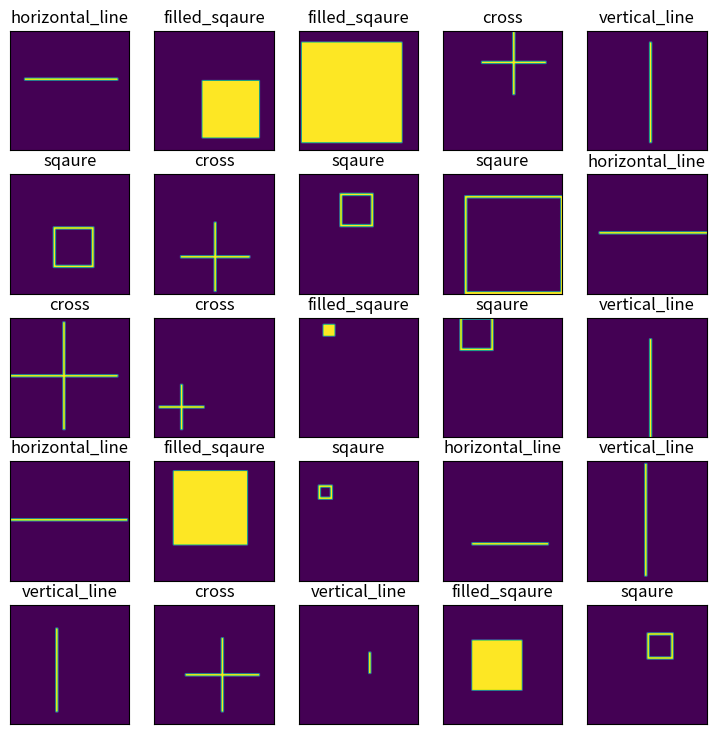

Write Python code to recreate this figure.
import numpy as np
from enum import Enum
from dataclasses import dataclass, field, fields


class Shapes(Enum):
    sqaure = 0
    filled_sqaure = 1
    cross = 2
    horizontal_line = 3
    vertical_line = 4

@dataclass
class DataPoint:
    image:np.ndarray
    label:int

@dataclass
class Dataset:
    train:list = field(default_factory=list)
    val:list = field(default_factory=list)
    test:list = field(default_factory=list)

class DataGenerator():
    def __init__(self, n_samples=1000, image_dim=50, noise_level=0.5, shape_ratio_range=[0.1,1.0], split_ratios=[0.7,0.2,0.1], centered=False):
        self._image_dim = image_dim
        self._noise_level = noise_level
        self._shape_ratio_range = shape_ratio_range
        self._split = self._get_split(n_samples, split_ratios)
        self._centered = centered

    def _get_split(self, n_samples, split_ratios):
        split = [int(x * n_samples) for x in split_ratios] # Split n_samples into partitions weighted by split_ratios
        split[0] += n_samples - sum(split) # Add remaining samples to training set (can be 1 leftover)
        return split

    def _place_shape(self, image, shape):
        # Randomly assign shape_size
        low = round(self._shape_ratio_range[0] * self._image_dim)
        high = round(self._shape_ratio_range[1] * self._image_dim)
        shape_size = np.random.randint(low, high) if low != high else high

        # Force shape_size to be at least 5 to make distinct shapes
        if shape_size < 5: shape_size = 5 

        # Select bounding box for shape to be in
        if self._image_dim == shape_size:
            x1 = y1 = 0
            x2 = y2 = shape_size - 1
        elif self._centered:
            x1 = y1 = round((self._image_dim - shape_size) / 2)
            x2 = y2 = round((self._image_dim + shape_size) / 2)
        else:
            x1 = np.random.randint(0, self._image_dim - shape_size)
            x2 = x1 + shape_size
            y1 = np.random.randint(0, self._image_dim - shape_size)
            y2 = y1 + shape_size
        
        if shape == Shapes.sqaure:
            image[y1:y2+1, x1] = 1 # Upper line
            image[y1:y2+1, x2] = 1 # Lower line
            image[y1, x1:x2+1] = 1 # Leftmost line
            image[y2, x1:x2+1] = 1 # Rightmost line   
        elif shape == Shapes.filled_sqaure:
            image[y1:y2, x1:x2] = 1 # Whole Square
        elif shape == Shapes.cross:
            # Enforces odd number of pixels in each dimension of bounding box
            # This makes sure the cross is symmetric
            if (y2 - y1) % 2:
                y2 -= 1
            if (x2 - x1) % 2:
                x2 -= 1
            image[y1:y2+1, round(np.mean([x1,x2]))] = 1 # Vertical line
            image[round(np.mean([y1,y2])), x1:x2+1] = 1 # Horizontal line
        elif shape == Shapes.vertical_line:
            image[y1:y2+1, round(np.mean([x1,x2]))] = 1
        elif shape == Shapes.horizontal_line:
            image[round(np.mean([y1,y2])), x1:x2+1] = 1
            

    def _apply_noise(self, image):
        noise_arr = np.random.choice([0,1], size=(self._image_dim, self._image_dim), p=[1-(self._noise_level/2), (self._noise_level/2)])
        idx = np.where(noise_arr == 1)
        image[idx] = 1 - image[idx]

    def _generate_image(self, shape=Shapes.sqaure):
        # Initialize image
        image = np.zeros((self._image_dim, self._image_dim))

        self._place_shape(image, shape)
        self._apply_noise(image)

        return image

    def populate_dataset(self, dataset):
        # Loop through partitions (train, val, test)
        for i, field in enumerate(fields(Dataset)):
            partition = getattr(dataset, field.name)

            # Construct partition
            for n in range(self._split[i]):
                shape = Shapes(n%len(Shapes))
                generated_image = self._generate_image(shape=shape)
                datapoint = DataPoint(generated_image, shape.value)
                partition.append(datapoint)

            # Shuffle partition
            np.random.shuffle(partition)


if __name__=='__main__':
    import matplotlib.pyplot as plt

    # Generate dataset
    dataset = Dataset()
    generator = DataGenerator(image_dim=50, noise_level=0, shape_ratio_range=[0.005,1.0], n_samples=100)
    generator.populate_dataset(dataset)

    # Plot first 25 samples of train set
    n = 5
    fig, axs = plt.subplots(n,n,figsize=(9,9))
    for i in range(n):
        for j in range(n):
            image = dataset.train[i*n + j].image
            label = dataset.train[i*n + j].label
            axs[i][j].title.set_text(Shapes(label).name)
            axs[i][j].set_xticks([])
            axs[i][j].set_yticks([])
            axs[i][j].imshow(image)

    plt.show()
    
